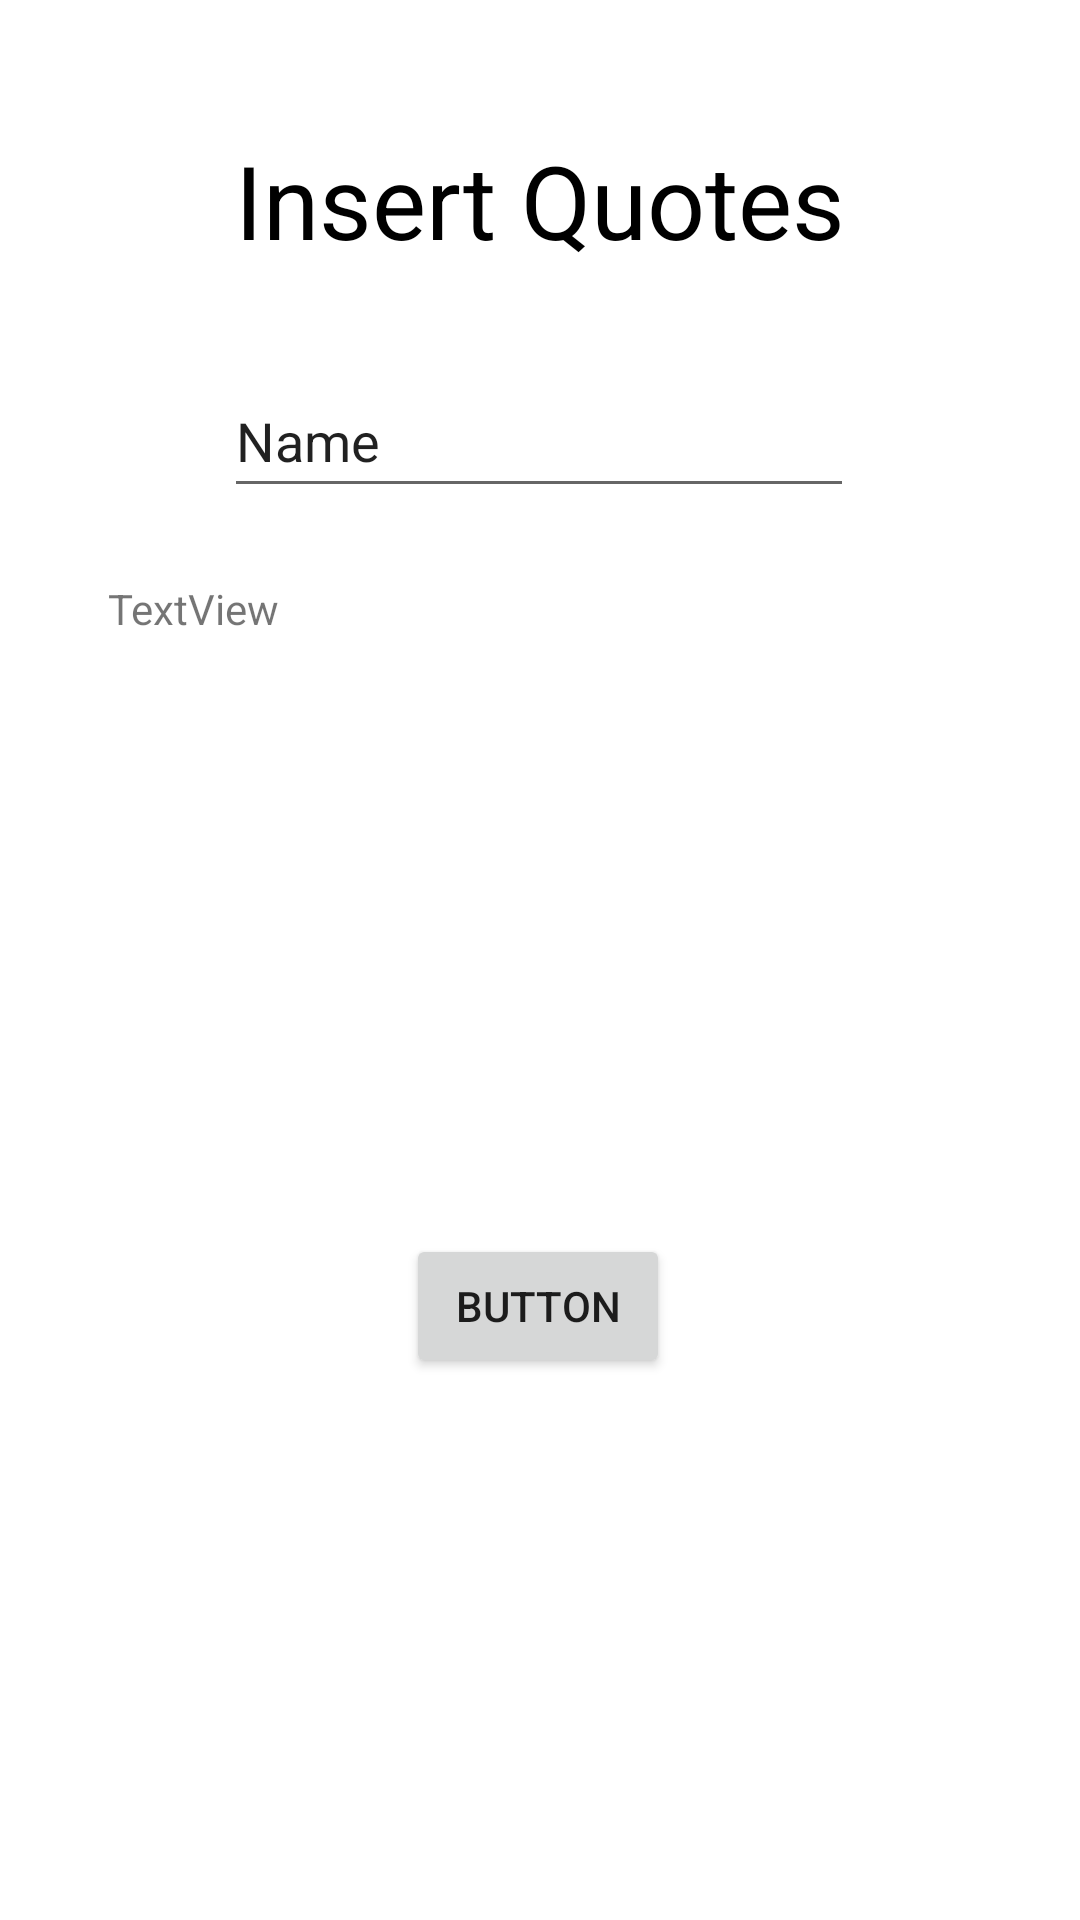

Produce the Android XML layout that renders to this screen, including the resource entries it uses.
<!-- AndroidManifest.xml: application theme Theme.MyQuote -->
<!-- res/layout/fragment_gallery.xml -->
<?xml version="1.0" encoding="utf-8"?>
<androidx.constraintlayout.widget.ConstraintLayout xmlns:android="http://schemas.android.com/apk/res/android"
    xmlns:app="http://schemas.android.com/apk/res-auto"
    xmlns:tools="http://schemas.android.com/tools"
    android:layout_width="match_parent"
    android:layout_height="match_parent"
    tools:context=".presentation.ui.gallery.GalleryFragment">

    <TextView
        android:id="@+id/txtInsertar"
        android:layout_width="wrap_content"
        android:layout_height="wrap_content"
        android:layout_marginTop="44dp"
        android:text="Insert Quotes"
        android:textColor="#000000"
        android:textSize="34sp"
        app:layout_constraintEnd_toEndOf="parent"
        app:layout_constraintStart_toStartOf="parent"
        app:layout_constraintTop_toTopOf="parent" />

    <EditText
        android:id="@+id/editTextTextPersonName"
        android:layout_width="wrap_content"
        android:layout_height="wrap_content"
        android:layout_marginTop="32dp"
        android:ems="10"
        android:inputType="textPersonName"
        android:minHeight="48dp"
        android:text="Name"
        app:layout_constraintEnd_toEndOf="parent"
        app:layout_constraintHorizontal_bias="0.497"
        app:layout_constraintStart_toStartOf="parent"
        app:layout_constraintTop_toBottomOf="@+id/txtInsertar" />

    <TextView
        android:id="@+id/textView3"
        android:layout_width="288dp"
        android:layout_height="179dp"
        android:layout_marginTop="24dp"
        android:text="TextView"
        app:layout_constraintEnd_toEndOf="parent"
        app:layout_constraintStart_toStartOf="parent"
        app:layout_constraintTop_toBottomOf="@+id/editTextTextPersonName" />

    <Button
        android:id="@+id/button"
        android:layout_width="wrap_content"
        android:layout_height="wrap_content"
        android:text="Button"
        app:layout_constraintBottom_toBottomOf="parent"
        app:layout_constraintEnd_toEndOf="parent"
        app:layout_constraintHorizontal_bias="0.498"
        app:layout_constraintStart_toStartOf="parent"
        app:layout_constraintTop_toBottomOf="@+id/textView3"
        app:layout_constraintVertical_bias="0.177" />

</androidx.constraintlayout.widget.ConstraintLayout>
<!-- resources referenced by this layout -->
<resources>
  <style name="Theme.MyQuote" parent="Theme.MaterialComponents.DayNight.DarkActionBar">
          
          <item name="colorPrimary">@color/purple_500</item>
          <item name="colorPrimaryVariant">@color/purple_700</item>
          <item name="colorOnPrimary">@color/white</item>
          
          <item name="colorSecondary">@color/teal_200</item>
          <item name="colorSecondaryVariant">@color/teal_700</item>
          <item name="colorOnSecondary">@color/black</item>
          
          <item name="android:statusBarColor" tools:targetApi="l">?attr/colorPrimaryVariant</item>
          
      </style>
  <!-- not gathered from this repository: default colours our renderer supplied (Android Studio template values) -->
  <color name="purple_500">#FF6200EE</color>
  <color name="purple_700">#FF3700B3</color>
  <color name="teal_200">#FF03DAC5</color>
  <color name="teal_700">#FF018786</color>
  <color name="black">#FF000000</color>
  <color name="white">#FFFFFFFF</color>
</resources>
